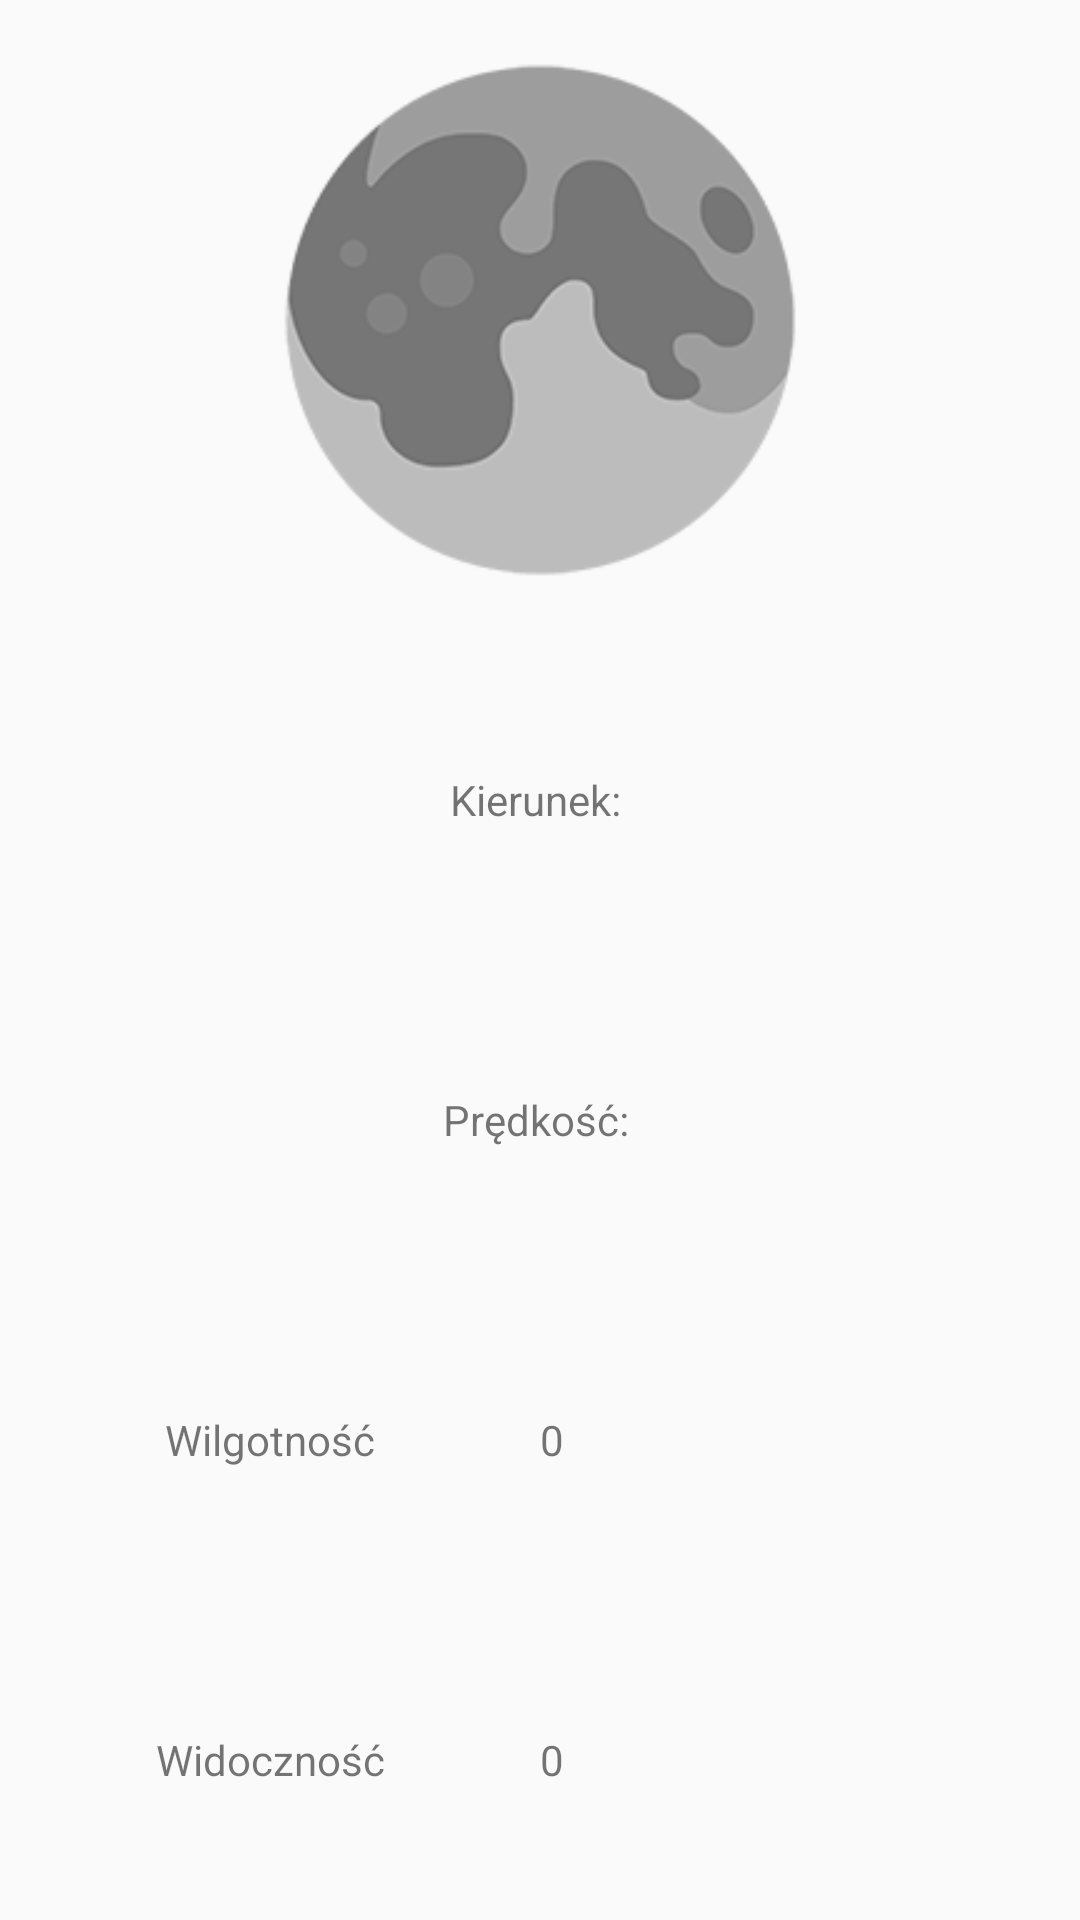

Layout XML and referenced resources for this Android screen:
<!-- AndroidManifest.xml: application theme AppTheme.NoActionBar -->
<!-- res/layout/tab_pogoda2.xml -->
<?xml version="1.0" encoding="utf-8"?>
<android.support.constraint.ConstraintLayout
    xmlns:android="http://schemas.android.com/apk/res/android"
    xmlns:app="http://schemas.android.com/apk/res-auto"
    android:layout_width="match_parent"
    android:layout_height="match_parent">

    <LinearLayout
        android:layout_width="match_parent"
        android:layout_height="match_parent"
        android:background="@drawable/customborder2"
        android:orientation="vertical">

        <ImageView
            android:id="@+id/windDirectionImage"
            android:layout_width="match_parent"
            android:layout_height="match_parent"
            android:layout_weight="2"
            android:maxHeight="20dp"
            android:maxWidth="20dp"
            android:src="@drawable/moon"
            app:srcCompat="@drawable/windback" />

        <LinearLayout
            android:layout_width="match_parent"
            android:layout_height="match_parent"
            android:layout_weight="1"
            android:orientation="vertical">

            <TextView
                android:id="@+id/windDirection"
                android:layout_width="match_parent"
                android:layout_height="match_parent"
                android:layout_weight="1"
                android:gravity="center"
                android:text="Kierunek: "
                android:textSize="14sp" />

            <TextView
                android:id="@+id/windSpeed"
                android:layout_width="match_parent"
                android:layout_height="match_parent"
                android:layout_weight="1"
                android:gravity="center"
                android:text="Prędkość: "
                android:textSize="14sp" />

            <LinearLayout
                android:layout_width="match_parent"
                android:layout_height="match_parent"
                android:layout_weight="1"
                android:orientation="horizontal">

                <TextView
                    android:layout_width="match_parent"
                    android:layout_height="match_parent"
                    android:layout_weight="1"
                    android:gravity="center"
                    android:text="Wilgotność"
                    android:textSize="14sp" />

                <TextView
                    android:id="@+id/humidity"
                    android:layout_width="match_parent"
                    android:layout_height="match_parent"
                    android:layout_weight="1"
                    android:gravity="left|center"
                    android:text="0"
                    android:textSize="14sp" />
            </LinearLayout>

            <LinearLayout
                android:layout_width="match_parent"
                android:layout_height="match_parent"
                android:layout_weight="1"
                android:orientation="horizontal">

                <TextView
                    android:layout_width="match_parent"
                    android:layout_height="match_parent"
                    android:layout_weight="1"
                    android:gravity="center"
                    android:text="Widoczność"
                    android:textSize="14sp" />

                <TextView
                    android:id="@+id/visibility"
                    android:layout_width="match_parent"
                    android:layout_height="match_parent"
                    android:layout_weight="1"
                    android:gravity="left|center"
                    android:text="0"
                    android:textSize="14sp" />
            </LinearLayout>

        </LinearLayout>

    </LinearLayout>
</android.support.constraint.ConstraintLayout>
<!-- resources referenced by this layout -->
<resources>
  <!-- drawable moon: png bitmap (drawable, 17694 bytes) -->
  <!-- drawable windback: vector/xml drawable (drawable, 2067 chars, omitted) -->
  <style name="AppTheme.NoActionBar">
          <item name="windowActionBar">false</item>
          <item name="windowNoTitle">true</item>
      </style>
</resources>
